Run: headless pygame with SDL's dummy video driver; simulated clock (each Clock.tick advances the game by its frame time, no real sleeping); random seed 0; keys injected as events and as key.get_pressed() state; no mouse input.
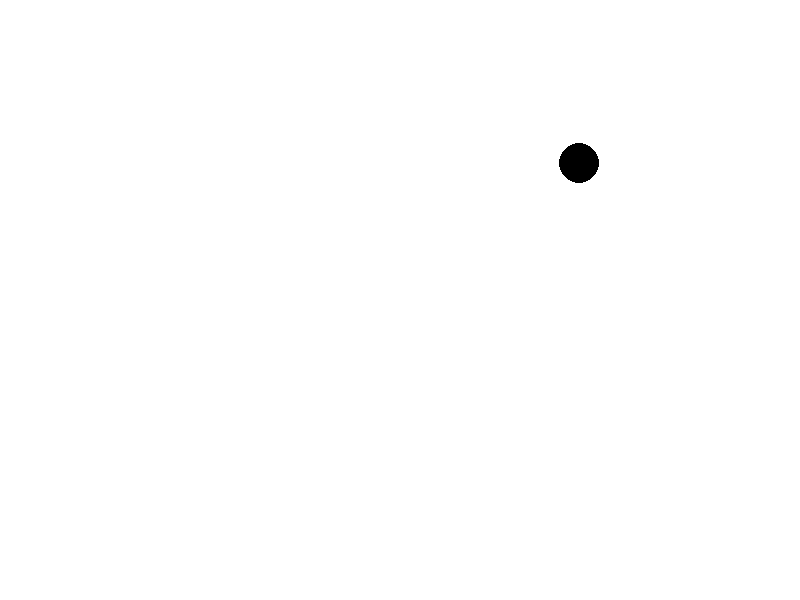
Frame 1 of 4 · flips 1–60 · no input
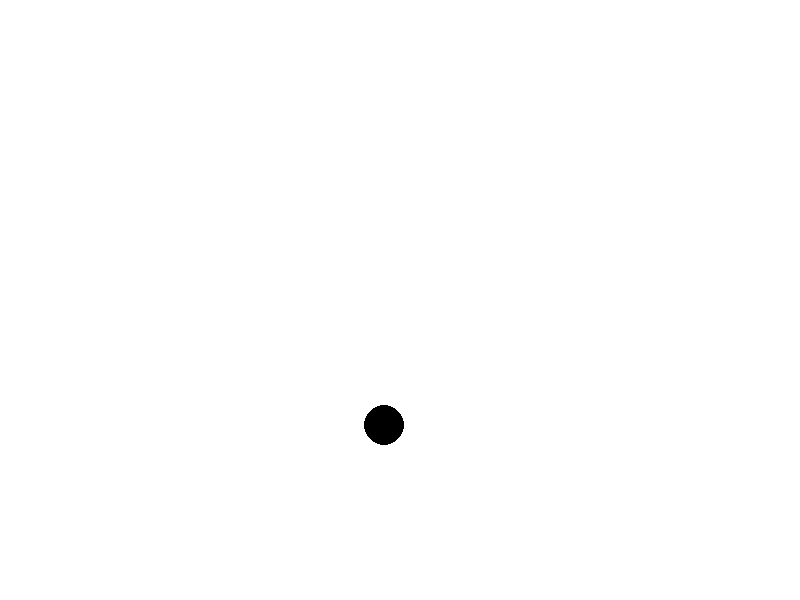
Frame 2 of 4 · flips 61–180 · tapped SPACE, RETURN · held RIGHT (→), D
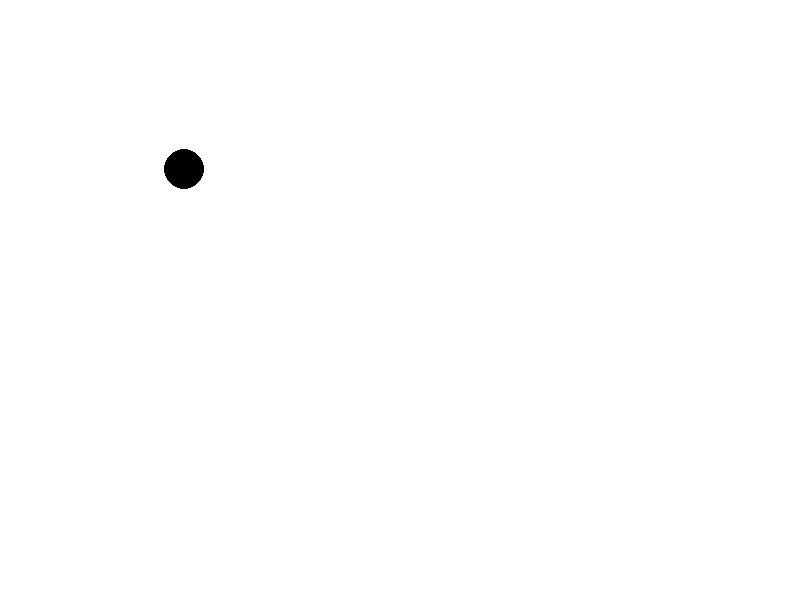
Frame 3 of 4 · flips 181–300 · held DOWN (↓), S
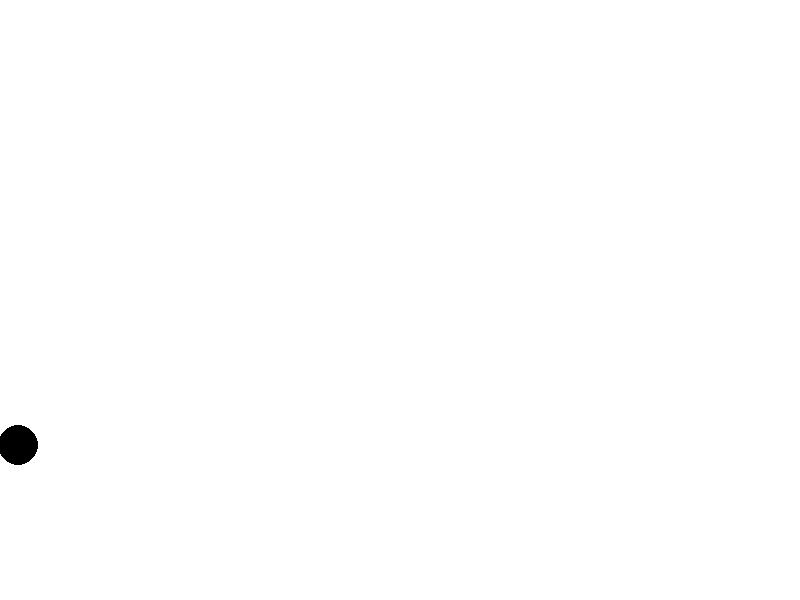
Frame 4 of 4 · flips 301–420 · held LEFT (←), A, UP (↑), W

The pygame program that drew these frames:

import pygame
import random
import math

# Set up the Pygame window
WIDTH = 800
HEIGHT = 600
pygame.init()
screen = pygame.display.set_mode((WIDTH, HEIGHT))

# Set up the particle
x = random.uniform(0, WIDTH)
y = random.uniform(0, HEIGHT)
vx = random.uniform(-100, 100)
vy = random.uniform(-100, 100)

# Set up the simulation parameters
dt = 0.1  # Time step
T = 10  # Time horizon
K = 0.1  # Entropic force coefficient

# Set up the boundaries of the box
left = 0
right = WIDTH
top = 0
bottom = HEIGHT

# Run the simulation
running = True
while running:
    # Handle events
    for event in pygame.event.get():
        if event.type == pygame.QUIT:
            running = False

    # Calculate the expected future position of the particle
    x_future = x + vx * T
    y_future = y + vy * T

    # Calculate the entropic force towards the expected future position
    dx = x_future - x
    dy = y_future - y
    r = math.sqrt(dx**2 + dy**2)
    Fx = K * dx / r
    Fy = K * dy / r

    # Update the velocity of the particle
    vx += Fx * dt
    vy += Fy * dt
    # Update the position of the particle
    x += vx * dt
    y += vy * dt

    # Check for collisions with the boundaries of the box
    if x < left:
        x = left
        vx = -vx
    elif x > right:
        x = right
        vx = -vx
    if y < top:
        y = top
        vy = -vy
    elif y > bottom:
        y = bottom
        vy = -vy

    # Draw the particle
    screen.fill((255, 255, 255))
    pygame.draw.circle(screen, (0, 0, 0), (int(x), int(y)), 20)

    # Update the display
    pygame.display.flip()

# Shut down Pygame
pygame.quit()
